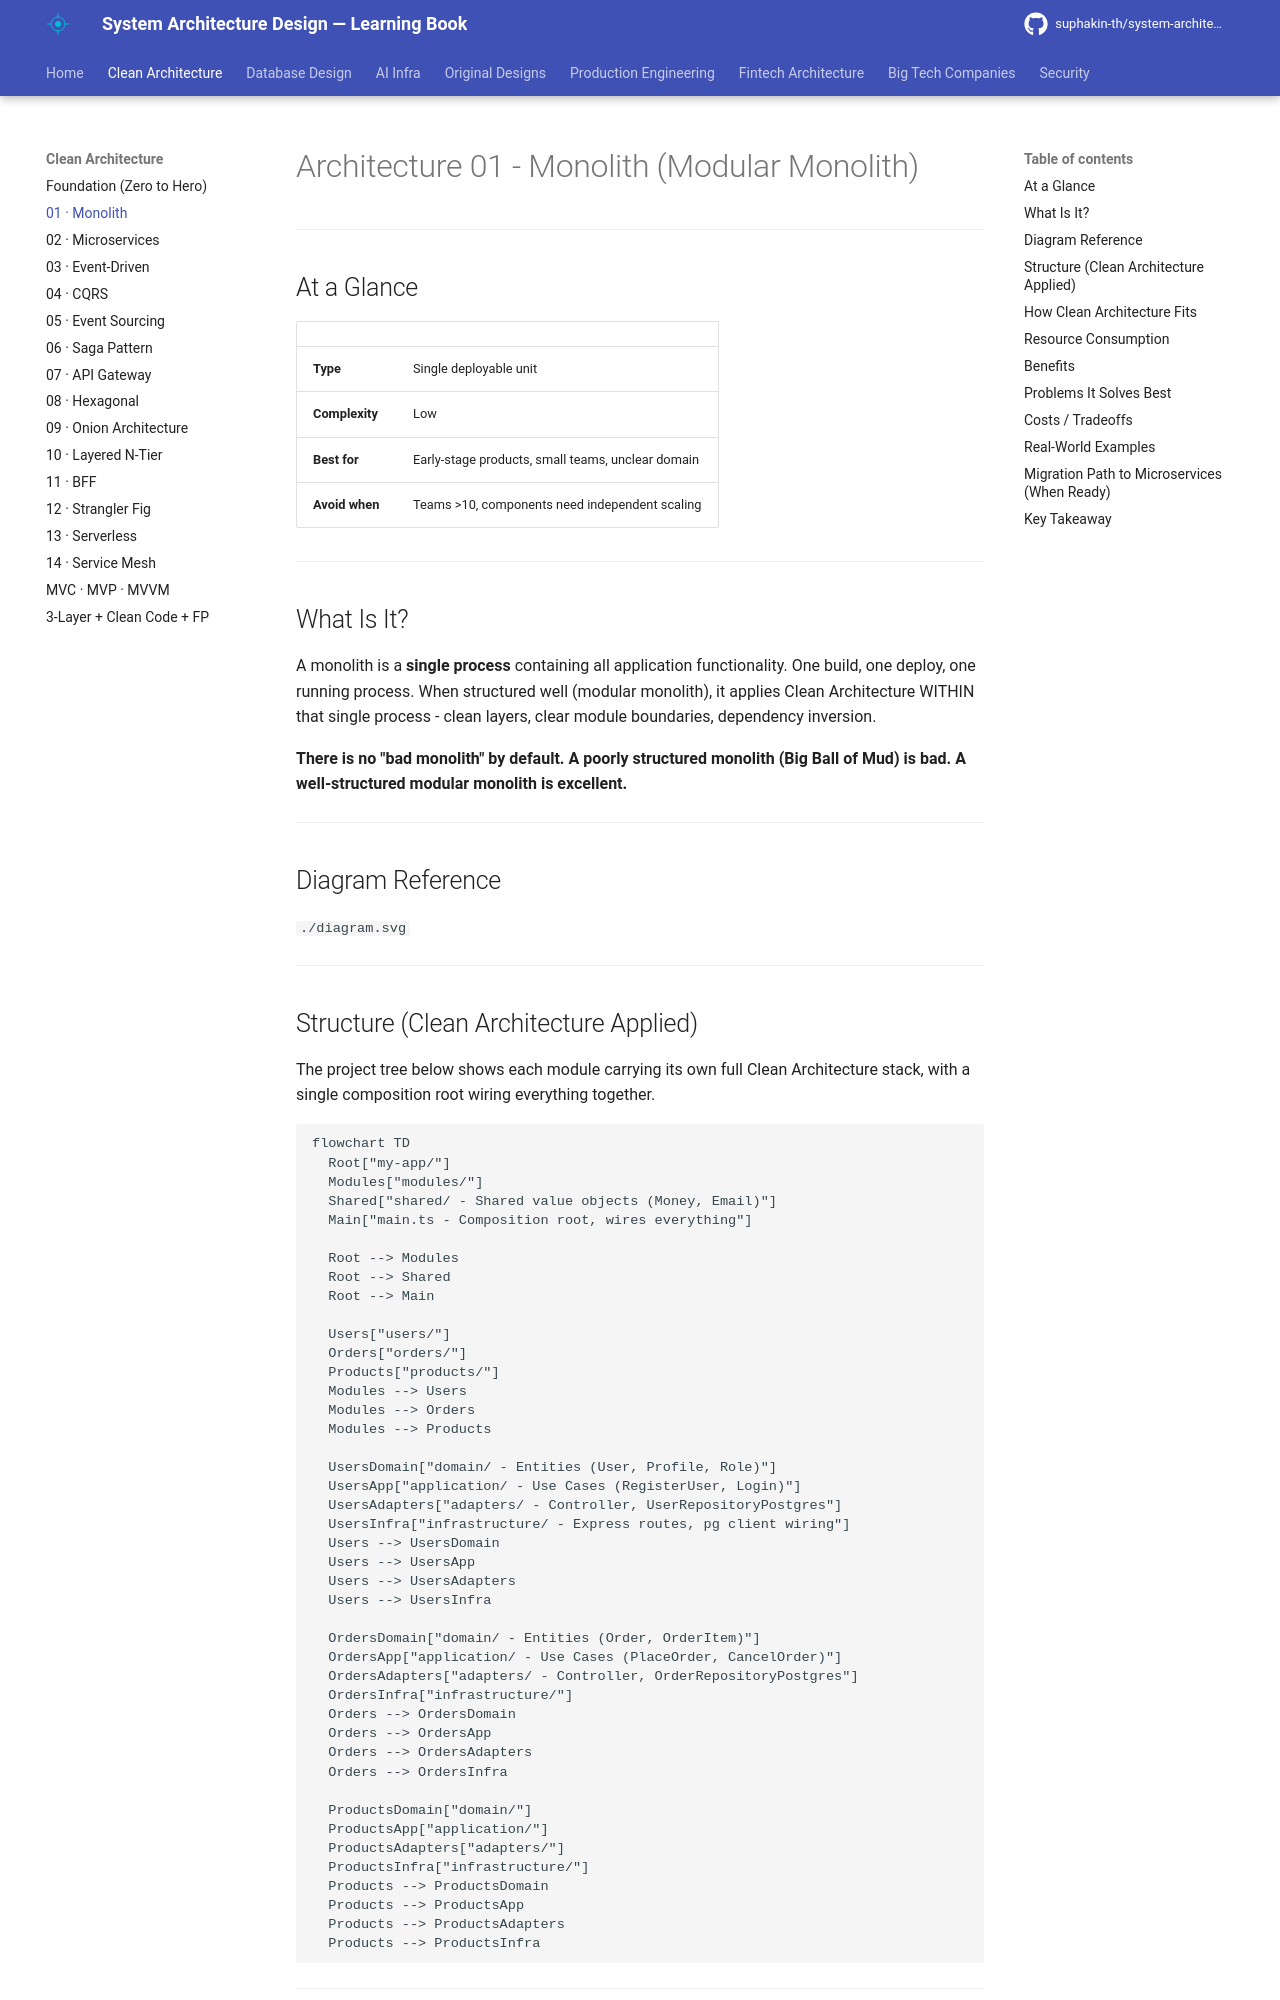

repository: suphakin-th/system-architecture-design-learning-book · page: architecture/01_monolith/index.html · generator: mkdocs

# Architecture 01 - Monolith (Modular Monolith)

---

## At a Glance

| | |
|---|---|
| **Type** | Single deployable unit |
| **Complexity** | Low |
| **Best for** | Early-stage products, small teams, unclear domain |
| **Avoid when** | Teams >10, components need independent scaling |

---

## What Is It?

A monolith is a **single process** containing all application functionality. One build, one deploy, one running process. When structured well (modular monolith), it applies Clean Architecture WITHIN that single process - clean layers, clear module boundaries, dependency inversion.

**There is no "bad monolith" by default. A poorly structured monolith (Big Ball of Mud) is bad. A well-structured modular monolith is excellent.**

---

## Diagram Reference
`./diagram.svg`

---

## Structure (Clean Architecture Applied)

The project tree below shows each module carrying its own full Clean Architecture stack, with a single composition root wiring everything together.

```mermaid
flowchart TD
  Root["my-app/"]
  Modules["modules/"]
  Shared["shared/ - Shared value objects (Money, Email)"]
  Main["main.ts - Composition root, wires everything"]

  Root --> Modules
  Root --> Shared
  Root --> Main

  Users["users/"]
  Orders["orders/"]
  Products["products/"]
  Modules --> Users
  Modules --> Orders
  Modules --> Products

  UsersDomain["domain/ - Entities (User, Profile, Role)"]
  UsersApp["application/ - Use Cases (RegisterUser, Login)"]
  UsersAdapters["adapters/ - Controller, UserRepositoryPostgres"]
  UsersInfra["infrastructure/ - Express routes, pg client wiring"]
  Users --> UsersDomain
  Users --> UsersApp
  Users --> UsersAdapters
  Users --> UsersInfra

  OrdersDomain["domain/ - Entities (Order, OrderItem)"]
  OrdersApp["application/ - Use Cases (PlaceOrder, CancelOrder)"]
  OrdersAdapters["adapters/ - Controller, OrderRepositoryPostgres"]
  OrdersInfra["infrastructure/"]
  Orders --> OrdersDomain
  Orders --> OrdersApp
  Orders --> OrdersAdapters
  Orders --> OrdersInfra

  ProductsDomain["domain/"]
  ProductsApp["application/"]
  ProductsAdapters["adapters/"]
  ProductsInfra["infrastructure/"]
  Products --> ProductsDomain
  Products --> ProductsApp
  Products --> ProductsAdapters
  Products --> ProductsInfra
```

---
